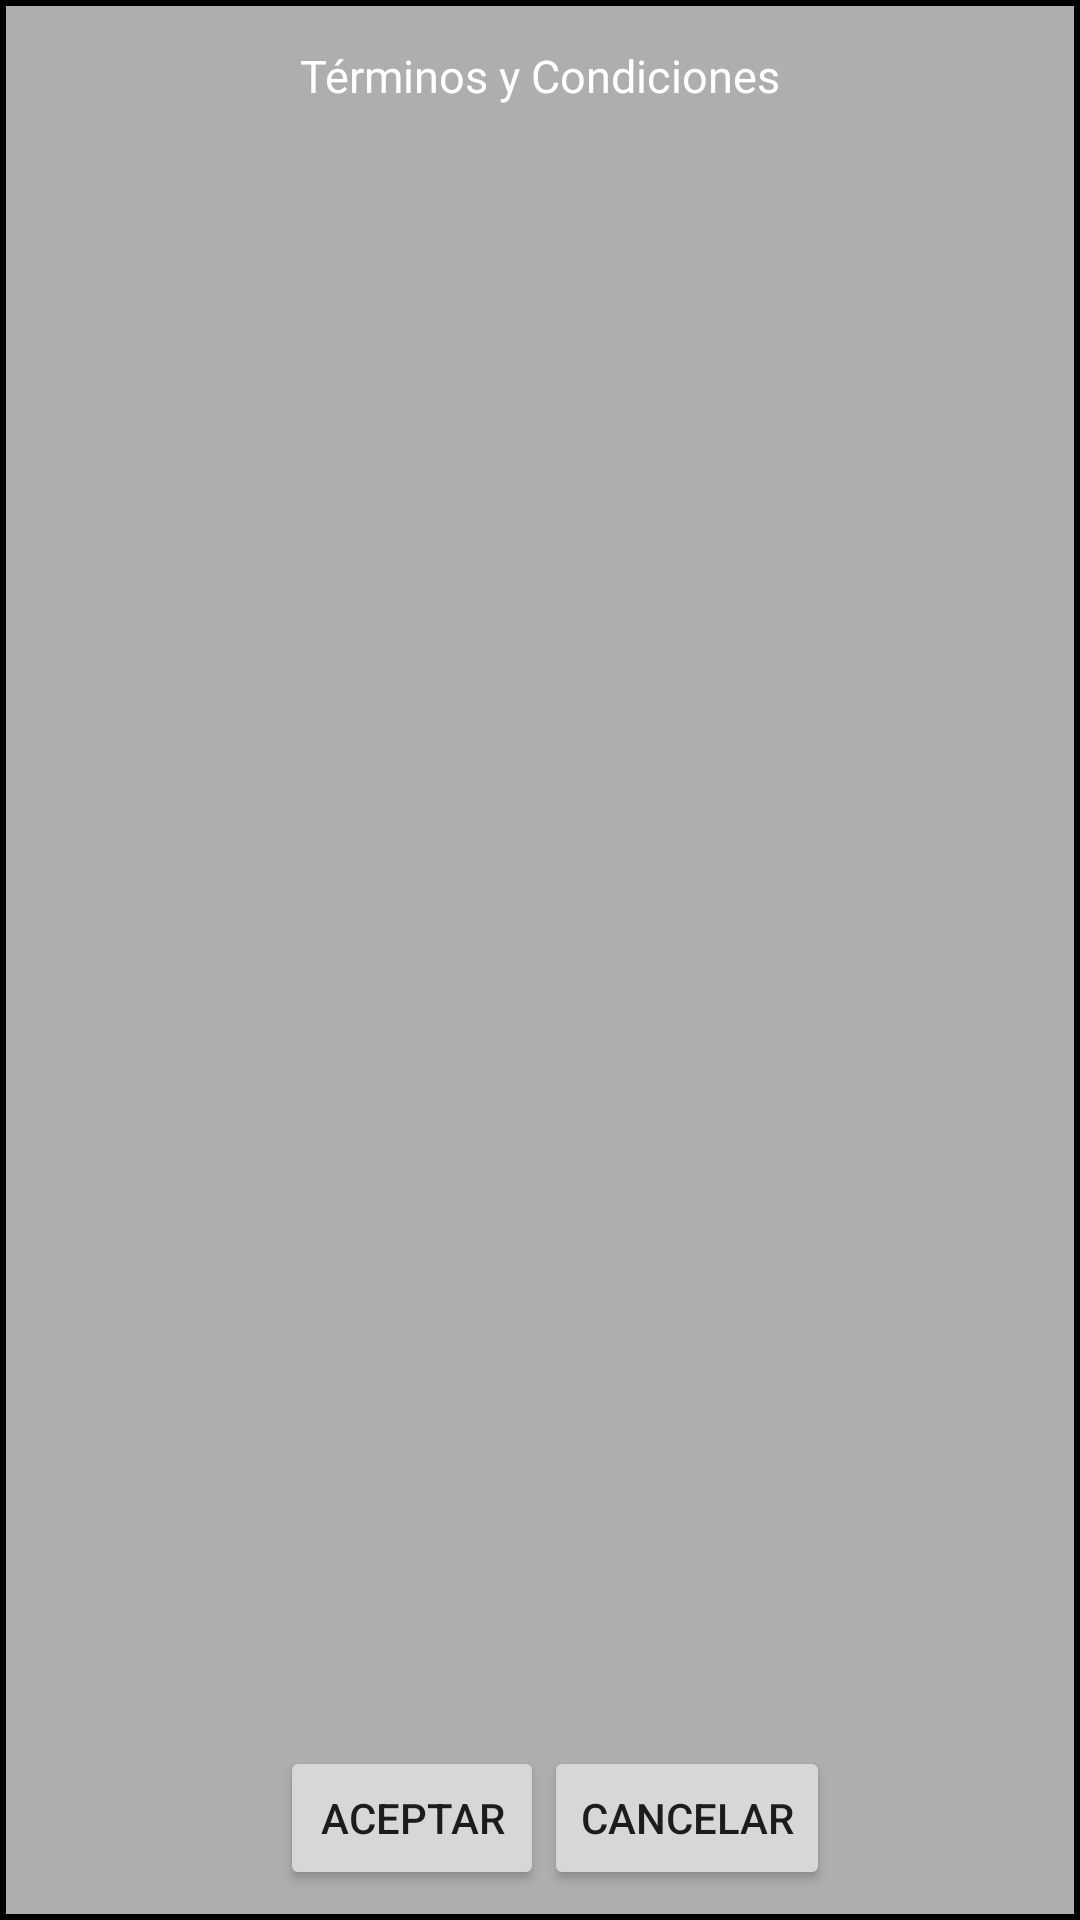

Layout XML and referenced resources for this Android screen:
<!-- AndroidManifest.xml: application theme AppTheme -->
<!-- res/layout/popup3.xml -->
<?xml version="1.0" encoding="utf-8"?>
<LinearLayout
    xmlns:android="http://schemas.android.com/apk/res/android"
    android:layout_width="fill_parent"
    android:id="@+id/popup3"
    android:layout_height="fill_parent"
    android:background="@drawable/customborder"
    android:orientation="vertical" >

    <RelativeLayout
        android:layout_width="fill_parent"
        android:layout_height="fill_parent">

        <TextView
            android:id="@+id/tvTCTit"
            android:layout_marginTop="15dp"
            android:layout_width="wrap_content"
            android:layout_height="wrap_content"
            android:text="@string/tvTC"
            android:layout_centerHorizontal="true"
            android:textColor="#FFFFFF"
            android:textSize="15sp"/>

            <ScrollView
                android:id="@+id/dss"
                android:layout_below="@+id/tvTCTit"
                android:layout_marginTop="5dp"
                android:layout_width="fill_parent"
                android:layout_height="fill_parent"
                android:layout_above="@+id/lin"

                >

                <TextView
                    android:id="@+id/tvTCT"
                    android:layout_marginLeft="10dp"
                    android:layout_width="wrap_content"
                    android:layout_height="wrap_content"
                    android:textColor="#FFFFFF" />
            </ScrollView>

        <LinearLayout
            android:id="@+id/lin"
            android:layout_width="wrap_content"
            android:layout_height="wrap_content"
            android:orientation="horizontal"
            android:layout_alignParentBottom="true"
            android:layout_centerHorizontal="true">

            <Button
                android:id="@+id/aceptar"
                android:layout_marginLeft="10dp"
                android:layout_marginTop="10dp"
                android:layout_gravity="center_horizontal"
                android:layout_width="wrap_content"
                android:layout_height="wrap_content"
                android:text="@string/btAcep" />

            <Button
                android:id="@+id/cancelar"
                android:layout_marginTop="10dp"
                android:layout_gravity="center_horizontal"
                android:layout_width="wrap_content"
                android:layout_height="wrap_content"
                android:text="@string/btCan" />
        </LinearLayout>






    </RelativeLayout>








</LinearLayout>
<!-- resources referenced by this layout -->
<resources>
  <!-- drawable customborder (drawable) -->
  <shape xmlns:android="http://schemas.android.com/apk/res/android"
  android:shape="rectangle">
  <stroke
      android:width="2dp"
      android:color="@android:color/background_dark" />
  <solid
      android:color="#ffaeaeae"/>
  </shape>
  <string name="btAcep">Aceptar</string>
  <string name="btCan">Cancelar</string>
  <string name="tvTC">Términos y Condiciones</string>
  <style name="AppTheme" parent="Theme.AppCompat.Light.DarkActionBar">
          <item name="colorPrimary">#ffc90039</item>
  
          
      </style>
</resources>
